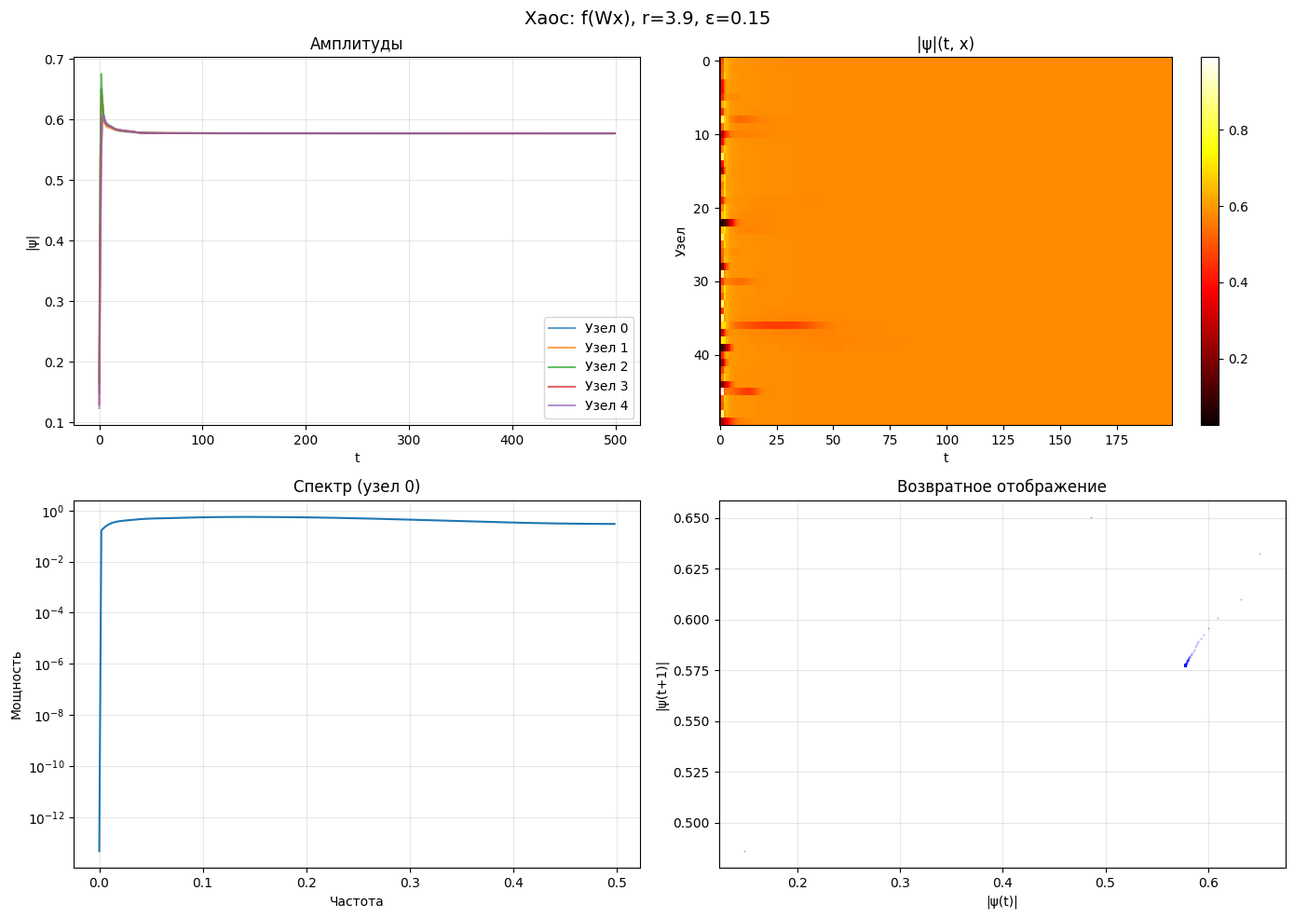
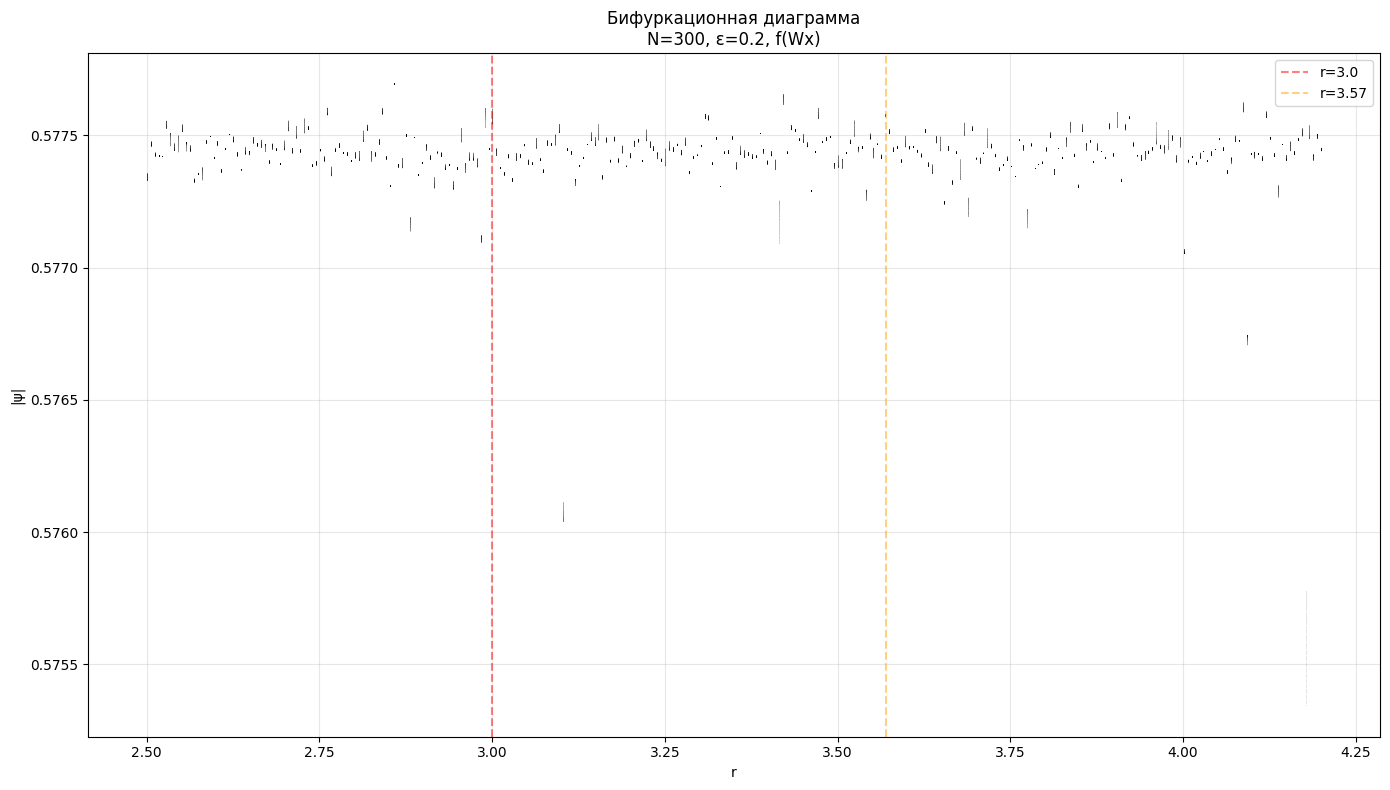
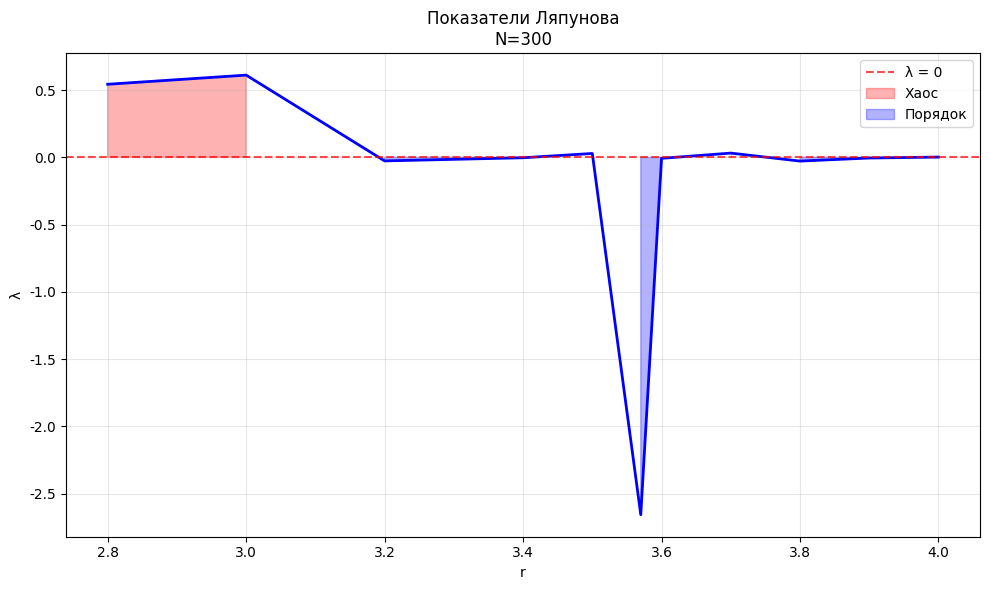
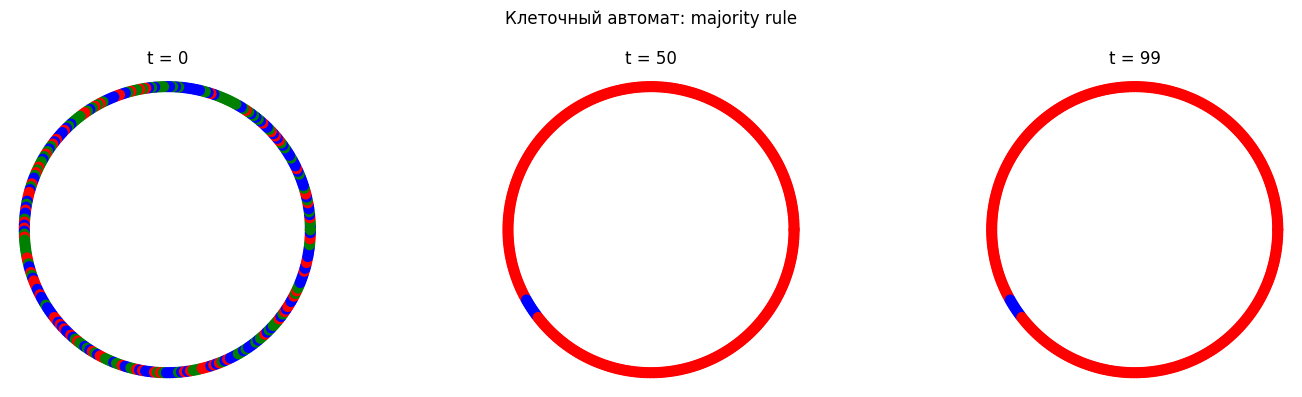

These charts were generated, in order, by the following Python code:
import numpy as np
import networkx as nx
import matplotlib.pyplot as plt
from scipy import sparse
from scipy.sparse import linalg as spla
from scipy.fft import fft, fftfreq
from scipy.stats import kurtosis, skew, entropy
import warnings

warnings.filterwarnings('ignore')

plt.rcParams['font.family'] = 'DejaVu Sans'
plt.rcParams['figure.facecolor'] = 'white'


# ==================== ВСПОМОГАТЕЛЬНЫЕ ФУНКЦИИ ====================

def create_watts_strogatz_graph(N, k, p, seed=42):
    """Создание графа Уоттса-Строгаца"""
    return nx.watts_strogatz_graph(N, k, p, seed=seed)


def calculate_laplacian_spectrum(G, verbose=True):
    """Вычисление спектра нормализованного лапласиана"""
    n = G.number_of_nodes()

    if verbose:
        print(f"  [СПЕКТР] Вычисление для N={n}...")

    if n <= 5000:
        L = nx.normalized_laplacian_matrix(G).toarray()
        eigenvalues = np.linalg.eigvalsh(L)
        if verbose:
            print(f"  [СПЕКТР] Плотный метод, получено {len(eigenvalues)} с.з.")
    else:
        L = nx.normalized_laplacian_matrix(G).astype(np.float64)
        k_small = min(n - 2, n // 3)

        try:
            eig_small = spla.eigsh(L, k=k_small, which='SM', return_eigenvectors=False)
        except:
            eig_small = spla.eigsh(L, k=min(k_small, 500), which='SM', return_eigenvectors=False)

        try:
            eig_large = spla.eigsh(L, k=k_small, which='LM', return_eigenvectors=False)
        except:
            eig_large = spla.eigsh(L, k=min(k_small, 500), which='LM', return_eigenvectors=False)

        eigenvalues = np.sort(np.concatenate([eig_small, eig_large]))
        if verbose:
            print(f"  [СПЕКТР] Разреженный метод, получено {len(eigenvalues)} с.з.")

    return eigenvalues


def calculate_physical_constants(N, K, p, verbose=True):
    """Расчет ВСЕХ эмерджентных физических констант"""
    N = float(N)
    K = float(K)
    p = float(p)

    lnN = np.log(N)
    lnK = np.log(K)
    N13 = N ** (1 / 3)
    Kp = K * p

    constants = {
        'N': N, 'K': K, 'p': p, 'Kp': Kp,
        'c': np.pi * (lnN ** 4) / (K ** 2 * lnK),
        'lP': 4 * lnN ** 2 * lnK / N13,
        'tP': 4 * K ** 2 * lnK ** 2 / (np.pi * N13 * lnN ** 2),
        'EP': (lnN ** 5) * np.pi / (4 * K ** 3 * lnK ** 2),
        'mP': K / (np.pi * 4 * lnN ** 3),
        'TP': 8 * np.pi * N13 / (lnN ** 4),
        'G': 16 * np.pi ** 3 * lnN ** 13 / (K ** 5 * lnK * N13),
        'k_B': Kp * (lnN ** 8) / (8 * np.pi ** 2),
        'alpha': 2 * lnK ** 2 / (np.pi * lnN),
        'h_em': lnN ** 3 / (K * N13)
    }

    constants['hbar'] = constants['h_em'] / (2 * np.pi)
    constants['c_check'] = constants['lP'] / constants['tP']
    constants['EP_check'] = constants['mP'] * constants['c'] ** 2
    constants['hbar_check'] = constants['EP'] * constants['tP']
    constants['c_rel_error'] = abs(constants['c'] - constants['c_check']) / constants['c']
    constants['EP_rel_error'] = abs(constants['EP'] - constants['EP_check']) / constants['EP']

    if verbose:
        print(f"\n  [КОНСТАНТЫ] ln(N)={lnN:.3f}, N^(1/3)={N13:.3e}")
        print(f"  [КОНСТАНТЫ] Проверка c (отн. ошибка): {constants['c_rel_error']:.2e}")
        print(f"  [КОНСТАНТЫ] Проверка EP (отн. ошибка): {constants['EP_rel_error']:.2e}")
        print(f"  [КОНСТАНТЫ] h_em = {constants['h_em']:.6e}, ℏ = {constants['hbar']:.6e}")
        print(f"  [КОНСТАНТЫ] G = {constants['G']:.6e}")
        print(f"  [КОНСТАНТЫ] α = {constants['alpha']:.6e}")

    return constants


def estimate_spectral_dimension(eigenvalues, verbose=True):
    """Оценка спектральной размерности"""
    eigs = eigenvalues[eigenvalues > 1e-12]

    if len(eigs) < 10:
        return np.nan, 0.0

    # Метод 1: через кумулятивную функцию
    threshold = min(np.percentile(eigs, 20), 0.3)
    small_eigs = eigs[eigs <= threshold]

    if len(small_eigs) < 10:
        small_eigs = eigs[:max(10, len(eigs) // 5)]

    n_points = len(small_eigs)
    cumulative = np.arange(1, n_points + 1) / n_points
    valid = (small_eigs > 1e-12) & (cumulative > 1e-12)
    log_lambda = np.log(small_eigs[valid])
    log_cum = np.log(cumulative[valid])

    if len(log_lambda) < 5:
        ds1 = np.nan
        r2_1 = 0.0
    else:
        coeffs = np.polyfit(log_lambda, log_cum, 1)
        ds1 = 2 * coeffs[0]
        predicted = np.polyval(coeffs, log_lambda)
        ss_res = np.sum((log_cum - predicted) ** 2)
        ss_tot = np.sum((log_cum - np.mean(log_cum)) ** 2)
        r2_1 = 1 - ss_res / ss_tot if ss_tot > 0 else 0.0

    # Метод 2: через отношения
    if len(eigenvalues) > 20:
        ratios = eigenvalues[2:21] / eigenvalues[1]
        expected = np.arange(2, 21)
        valid_ratios = ratios > 0
        if np.sum(valid_ratios) > 5:
            ds2 = 2 * np.mean(np.log(ratios[valid_ratios]) / np.log(expected[valid_ratios]))
        else:
            ds2 = np.nan
    else:
        ds2 = np.nan

    if verbose:
        print(f"  [РАЗМЕРНОСТЬ] ds (кумулянта) = {ds1:.3f} (R²={r2_1:.3f})")
        print(f"  [РАЗМЕРНОСТЬ] ds (отношения) = {ds2:.3f}")
        print(f"  [РАЗМЕРНОСТЬ] Ожидаемая ds = 2.0")

    return ds1, r2_1


def analyze_spectrum_details(eigenvalues, constants, verbose=True):
    """Детальный анализ спектра"""
    lambda_1 = eigenvalues[1]
    lambda_max = eigenvalues[-1]
    lambda_med = np.median(eigenvalues)

    spacing = np.diff(eigenvalues[eigenvalues > 1e-10])
    mean_spacing = np.mean(spacing) if len(spacing) > 0 else 0
    std_spacing = np.std(spacing) if len(spacing) > 0 else 0

    if len(spacing) > 5:
        spacing_ratio = spacing[1:] / spacing[:-1]
        mean_spacing_ratio = np.mean(spacing_ratio)
    else:
        mean_spacing_ratio = 0

    hbar = constants['hbar']
    c = constants['c']

    omega_1 = lambda_1 / hbar
    E_1 = hbar * omega_1
    tau_relax = 1.0 / lambda_1 if lambda_1 > 0 else np.inf

    if verbose:
        print(f"\n  [ДЕТАЛИ СПЕКТРА]")
        print(f"  λ₁ = {lambda_1:.6e}")
        print(f"  λ_max = {lambda_max:.6e}")
        print(f"  λ_max/λ₁ = {lambda_max / lambda_1:.2e}")
        print(f"  Средний спейсинг = {mean_spacing:.6e}")
        print(f"  ω₁ = {omega_1:.6e}")
        print(f"  τ_relax = {tau_relax:.6e}")
        print(f"  Скос спектра = {skew(eigenvalues[eigenvalues > 0]):.3f}")
        print(f"  Эксцесс спектра = {kurtosis(eigenvalues[eigenvalues > 0]):.3f}")

    return {
        'lambda_1': lambda_1,
        'lambda_max': lambda_max,
        'omega_1': omega_1,
        'tau_relax': tau_relax,
        'mean_spacing': mean_spacing,
        'spacing_ratio': mean_spacing_ratio
    }


# ==================== КЛАСС КВАНТОВОЙ ДИНАМИКИ ====================

class QuantumGraphDynamics:
    """
    ПОЛНАЯ КВАНТОВАЯ ДИНАМИКА НА ГРАФЕ
    Включает: линейную, нелинейную, хаотическую, автоматную
    """

    def __init__(self, G, use_complex_edges=False, magnetic_flux=0.0, verbose=True):
        self.G = G
        self.N = G.number_of_nodes()
        self.verbose = verbose

        if verbose:
            print(f"\n[КВАНТ] Инициализация: N={self.N}")

        if use_complex_edges:
            self.L = self._build_complex_laplacian(magnetic_flux)
            if verbose:
                print(f"  Комплексный лапласиан, поток={magnetic_flux}")
        else:
            self.L = nx.laplacian_matrix(G).astype(np.complex128).toarray()

        deg = np.array([G.degree(i) for i in range(self.N)])
        D_inv_sqrt = np.diag(1.0 / np.sqrt(np.maximum(deg, 1)))
        self.L_norm = D_inv_sqrt @ self.L @ D_inv_sqrt

        self.A = nx.to_numpy_array(G).astype(np.complex128)
        if use_complex_edges:
            phases = magnetic_flux * (np.random.randn(self.N, self.N) - 0.5) * 2 * np.pi
            phases = (phases - phases.T) / 2
            self.A = self.A * np.exp(1j * phases)

        row_sums = np.abs(self.A).sum(axis=1)
        D_inv = np.diag(1.0 / np.maximum(row_sums, 1))
        self.W = D_inv @ self.A

        if not use_complex_edges:
            self.eigenvalues = np.linalg.eigvalsh(self.L_norm.real)
            if verbose:
                print(f"  Спектральная щель: {self.eigenvalues[1]:.6e}")

    def _build_complex_laplacian(self, flux):
        L = np.zeros((self.N, self.N), dtype=np.complex128)
        for i, j in self.G.edges():
            phase = flux * (np.random.random() - 0.5) * 2 * np.pi
            L[i, j] = -np.exp(1j * phase)
            L[j, i] = -np.exp(-1j * phase)
            L[i, i] += 1
            L[j, j] += 1
        return L

    # ===== Нелинейные функции =====

    @staticmethod
    def f_logistic(z, r):
        mag = np.abs(z)
        phase = np.angle(z)
        new_mag = r * mag * (1 - mag ** 2)
        return np.nan_to_num(new_mag, 0) * np.exp(1j * phase)

    @staticmethod
    def f_quadratic(z, c=0.3 + 0.5j):
        return z * z + c

    @staticmethod
    def f_exponential(z, r=1.5):
        mag = np.abs(z)
        phase = np.angle(z)
        new_mag = np.exp(r * (mag - 1))
        new_mag = np.clip(new_mag, 0, 100)
        return new_mag * np.exp(1j * phase)

    @staticmethod
    def f_cubic(z, r=3.0):
        mag = np.abs(z)
        phase = np.angle(z)
        new_mag = r * mag * (1 - mag)
        return np.nan_to_num(new_mag, 0) * np.exp(1j * phase)

    # ===== ДИНАМИКИ =====

    def linear_schrodinger(self, psi0=None, dt=0.01, T=1000, verbose=True):
        """Линейное уравнение Шрёдингера: i dψ/dt = Lψ"""
        if verbose:
            print(f"\n[ЛИН. ШРЁДИНГЕР] dt={dt}, T={T}")

        if psi0 is None:
            psi = np.random.randn(self.N) + 1j * np.random.randn(self.N)
            psi /= np.linalg.norm(psi)
        else:
            psi = psi0.copy()

        history = np.zeros((T, self.N), dtype=np.complex128)
        norms = []
        energies = []

        for t in range(T):
            psi = psi - 1j * dt * (self.L @ psi)

            norm = np.linalg.norm(psi)
            norms.append(norm)
            psi /= norm

            E = np.real(np.conj(psi) @ (self.L @ psi))
            energies.append(E)

            history[t] = psi.copy()

            if verbose and t % (T // 4) == 0:
                print(f"  t={t}: норма={norm:.6e}, E={E:.6e}")

        if verbose:
            print(f"  Средняя энергия: {np.mean(energies[-T // 2:]):.6e}")
            print(f"  STD энергии: {np.std(energies[-T // 2:]):.6e}")

        return history, {'norms': norms, 'energies': energies}

    def nonlinear_schrodinger(self, g=1.0, psi0=None, dt=0.01, T=1000, verbose=True):
        """Нелинейное уравнение Шрёдингера (DNLS): i dψ/dt = Lψ + g|ψ|²ψ"""
        if verbose:
            print(f"\n[DNLS] g={g}, dt={dt}, T={T}")

        if psi0 is None:
            psi = np.random.randn(self.N) + 1j * np.random.randn(self.N)
            psi /= np.linalg.norm(psi)
        else:
            psi = psi0.copy()

        history = np.zeros((T, self.N), dtype=np.complex128)
        norms = []
        energies = []
        participations = []

        for t in range(T):
            nonlinear = g * np.abs(psi) ** 2 * psi
            psi = psi - 1j * dt * (self.L @ psi + nonlinear)

            norm = np.linalg.norm(psi)
            norms.append(norm)
            psi /= norm

            E_lin = np.real(np.conj(psi) @ (self.L @ psi))
            E_nl = g * np.sum(np.abs(psi) ** 4) / 2
            energies.append(E_lin + E_nl)

            pr = 1.0 / np.sum(np.abs(psi) ** 4)
            participations.append(pr)

            history[t] = psi.copy()

            if verbose and t % (T // 4) == 0:
                print(f"  t={t}: PR={pr:.2f}, E={energies[-1]:.6e}")

        if verbose:
            print(f"  PR начальный: {participations[0]:.2f}")
            print(f"  PR конечный: {participations[-1]:.2f}")
            print(f"  Локализация: {'ДА' if participations[-1] < self.N / 2 else 'НЕТ'}")

        return history, {
            'norms': norms,
            'energies': energies,
            'participations': participations
        }

    def complex_logistic_strong(self, r=3.8, epsilon=0.2, nonlinear='logistic',
                                psi0=None, T=500, normalize=True, norm_max=10.0,
                                verbose=True):
        """
        ХАОТИЧЕСКАЯ ДИНАМИКА
        Ключевое: f(W @ psi) вместо W @ f(psi)
        """
        if verbose:
            print(f"\n[ХАОС] r={r}, ε={epsilon}, тип={nonlinear}")

        if nonlinear == 'logistic':
            def f(z):
                return self.f_logistic(z, r)
        elif nonlinear == 'quadratic':
            def f(z):
                return self.f_quadratic(z, 0.3 + 0.5j * r / 4)
        elif nonlinear == 'exponential':
            def f(z):
                return self.f_exponential(z, r / 2)
        elif nonlinear == 'cubic':
            def f(z):
                return self.f_cubic(z, r)
        else:
            raise ValueError(f"Неизвестная нелинейность: {nonlinear}")

        if psi0 is None:
            psi = np.random.randn(self.N) + 1j * np.random.randn(self.N)
            psi /= np.linalg.norm(psi)
        else:
            psi = psi0.copy()

        history = np.zeros((T, self.N), dtype=np.complex128)
        norms = []
        max_mags = []

        for t in range(T):
            # f(W @ psi) - нелинейность ПОСЛЕ смешивания
            mixed = (1 - epsilon) * psi + epsilon * (self.W @ psi)
            psi = f(mixed)

            current_norm = np.linalg.norm(psi)
            norms.append(current_norm)

            if normalize and current_norm > norm_max:
                psi = psi * (norm_max / current_norm)
            elif normalize and current_norm < 1e-15:
                psi = np.random.randn(self.N) + 1j * np.random.randn(self.N)
                psi /= np.linalg.norm(psi)

            max_mags.append(np.max(np.abs(psi)))
            history[t] = psi.copy()

            if verbose and t % (T // 4) == 0:
                print(f"  t={t}: норма={current_norm:.2e}, макс|ψ|={max_mags[-1]:.4f}")

        if verbose:
            print(f"  Средняя норма: {np.mean(norms):.2e}")
            print(f"  Максимальная |ψ|: {np.max(max_mags):.4f}")

        return history, {'norms': norms, 'max_mags': max_mags}

    def complex_logistic_original(self, r=3.7, epsilon=0.2, psi0=None, T=500, verbose=True):
        """
        ОРИГИНАЛЬНАЯ версия (W @ f(psi)) для сравнения
        """
        if verbose:
            print(f"\n[ОРИГИНАЛ] r={r}, ε={epsilon}")

        def f_complex(psi):
            mag = np.abs(psi)
            phase = np.angle(psi)
            new_mag = r * mag * (1 - mag ** 2)
            return np.nan_to_num(new_mag, 0) * np.exp(1j * phase)

        if psi0 is None:
            psi = np.random.randn(self.N) + 1j * np.random.randn(self.N)
            psi /= np.linalg.norm(psi)
        else:
            psi = psi0.copy()

        history = np.zeros((T, self.N), dtype=np.complex128)
        amps = []
        correlations = []

        for t in range(T):
            f_psi = f_complex(psi)
            psi_new = (1 - epsilon) * f_psi + epsilon * (self.W @ f_psi)
            psi = psi_new / np.linalg.norm(psi_new)

            amp = np.abs(psi)
            amps.append(np.mean(amp))

            if t > 0:
                corr = np.corrcoef(np.abs(history[t - 1]), amp)[0, 1]
                correlations.append(corr)

            history[t] = psi.copy()

            if verbose and t % (T // 4) == 0:
                print(f"  t={t}: <|ψ|>={amps[-1]:.4f}")

        return history, {'amps': amps, 'correlations': correlations}

    def hybrid_schrodinger_logistic(self, r=3.0, epsilon=0.2, dt=0.01,
                                    psi0=None, T=1000, verbose=True):
        """
        ГИБРИД: квантовая эволюция + нелинейность + связь
        """
        if verbose:
            print(f"\n[ГИБРИД] r={r}, ε={epsilon}, dt={dt}")

        if psi0 is None:
            psi = np.random.randn(self.N) + 1j * np.random.randn(self.N)
            psi /= np.linalg.norm(psi)
        else:
            psi = psi0.copy()

        history = np.zeros((T, self.N), dtype=np.complex128)

        for t in range(T):
            quantum = -1j * (self.L @ psi)
            nonlinear = r * psi * (1 - np.abs(psi))
            coupling = epsilon * (self.W @ psi)

            psi = psi + dt * (quantum + nonlinear + coupling)

            psi_norm = np.linalg.norm(psi)
            if psi_norm > 10:
                psi *= 10 / psi_norm

            history[t] = psi.copy()

        return history, {}

    def simulate_quantum_dynamics(self, dt=0.01, T=1000):
        """Алиас для linear_schrodinger (совместимость)"""
        return self.linear_schrodinger(dt=dt, T=T)

    def simulate_nonlinear_quantum(self, g=1.0, dt=0.01, T=1000):
        """Алиас для nonlinear_schrodinger (совместимость)"""
        return self.nonlinear_schrodinger(g=g, dt=dt, T=T)

    # ===== БИФУРКАЦИИ =====

    def bifurcation_diagram(self, node_idx=0, nonlinear='logistic',
                            epsilon=0.2, rs=None, T_transient=500, T_sample=200):
        """Бифуркационная диаграмма"""
        if rs is None:
            rs = np.linspace(2.5, 4.5, 400)

        print(f"\n[БИФУРКАЦИЯ] {len(rs)} значений r, узел {node_idx}")

        bifurcation_data = []

        for i, r in enumerate(rs):
            if i % 100 == 0:
                print(f"  r = {r:.3f} ({i}/{len(rs)})")

            psi = np.random.randn(self.N) + 1j * np.random.randn(self.N)
            psi /= np.linalg.norm(psi)

            for t in range(T_transient):
                mixed = (1 - epsilon) * psi + epsilon * (self.W @ psi)
                if nonlinear == 'logistic':
                    psi = self.f_logistic(mixed, r)
                elif nonlinear == 'quadratic':
                    psi = self.f_quadratic(mixed, 0.3 + 0.5j * r / 4)
                elif nonlinear == 'cubic':
                    psi = self.f_cubic(mixed, r)

                norm = np.linalg.norm(psi)
                if norm > 10:
                    psi *= 10 / norm

            for t in range(T_sample):
                mixed = (1 - epsilon) * psi + epsilon * (self.W @ psi)
                if nonlinear == 'logistic':
                    psi = self.f_logistic(mixed, r)
                elif nonlinear == 'quadratic':
                    psi = self.f_quadratic(mixed, 0.3 + 0.5j * r / 4)
                elif nonlinear == 'cubic':
                    psi = self.f_cubic(mixed, r)

                norm = np.linalg.norm(psi)
                if norm > 10:
                    psi *= 10 / norm

                bifurcation_data.append((r, np.abs(psi[node_idx])))

        return np.array(bifurcation_data)

    # ===== ПОКАЗАТЕЛЬ ЛЯПУНОВА =====

    def compute_lyapunov_correct(self, nonlinear='logistic', r=3.8, epsilon=0.2,
                                 T_transient=300, T_lyap=300, delta=1e-8, verbose=True):
        """Корректный показатель Ляпунова (без строгой нормировки)"""
        if verbose:
            print(f"\n[ЛЯПУНОВ] {nonlinear}, r={r}, ε={epsilon}")

        psi1 = np.random.randn(self.N) + 1j * np.random.randn(self.N)
        psi1 /= np.linalg.norm(psi1)
        psi2 = psi1 + delta * (np.random.randn(self.N) + 1j * np.random.randn(self.N))
        psi2 /= np.linalg.norm(psi2)

        if nonlinear == 'logistic':
            def f(z):
                return self.f_logistic(z, r)
        elif nonlinear == 'quadratic':
            def f(z):
                return self.f_quadratic(z, 0.3 + 0.5j * r / 4)
        elif nonlinear == 'cubic':
            def f(z):
                return self.f_cubic(z, r)

        for t in range(T_transient):
            mixed1 = (1 - epsilon) * psi1 + epsilon * (self.W @ psi1)
            mixed2 = (1 - epsilon) * psi2 + epsilon * (self.W @ psi2)
            psi1 = f(mixed1)
            psi2 = f(mixed2)

            for psi in [psi1, psi2]:
                norm = np.linalg.norm(psi)
                if norm > 10:
                    psi *= 10 / norm

        lyap_vals = []

        for t in range(T_lyap):
            mixed1 = (1 - epsilon) * psi1 + epsilon * (self.W @ psi1)
            mixed2 = (1 - epsilon) * psi2 + epsilon * (self.W @ psi2)
            psi1_new = f(mixed1)
            psi2_new = f(mixed2)

            d1 = np.linalg.norm(psi1_new - psi2_new)

            if d1 > 1e-15:
                lyap_local = np.log(d1 / delta)
                lyap_vals.append(lyap_local)

                norm1 = np.linalg.norm(psi1_new)
                norm2 = np.linalg.norm(psi2_new)

                if norm1 > 100:
                    psi1_new *= 100 / norm1
                if norm2 > 100:
                    psi2_new *= 100 / norm2

                if d1 > 1e-10:
                    psi2_new = psi1_new + (delta / d1) * (psi2_new - psi1_new)

            psi1 = psi1_new
            psi2 = psi2_new

        lyap = np.mean(lyap_vals[len(lyap_vals) // 2:]) if lyap_vals else 0

        if verbose:
            print(f"  λ = {lyap:.6f} → {'ХАОС' if lyap > 0.01 else 'ПОРЯДОК'}")

        return lyap, lyap_vals

    def lyapunov_analysis(self, r=3.7, epsilon=0.2, T_transient=500, T_lyap=200):
        """Алиас для совместимости"""
        return self.compute_lyapunov_correct(r=r, epsilon=epsilon,
                                             T_transient=T_transient, T_lyap=T_lyap)

    # ===== КЛЕТОЧНЫЙ АВТОМАТ =====

    def discretize_states(self, psi, n_states=3):
        """Дискретизация состояний для конечного автомата"""
        mag = np.abs(psi)
        thresholds = np.linspace(0, 1, n_states)[1:]
        return np.digitize(mag, thresholds)

    def cellular_automaton_step(self, states, rule='majority'):
        """Один шаг клеточного автомата"""
        new_states = np.zeros(self.N, dtype=int)

        for i in range(self.N):
            neighbors = list(self.G.neighbors(i))
            if len(neighbors) == 0:
                new_states[i] = states[i]
                continue

            neighbor_states = [states[j] for j in neighbors]

            if rule == 'majority':
                counts = np.bincount(neighbor_states, minlength=3)
                new_states[i] = np.argmax(counts)
            elif rule == 'xor':
                new_states[i] = np.sum(neighbor_states) % 3
            elif rule == 'average':
                avg = np.mean(neighbor_states)
                new_states[i] = int(np.clip(round(avg), 0, 2))
            elif rule == 'game_of_life':
                alive = np.sum(np.array(neighbor_states) > 0)
                if states[i] > 0:
                    new_states[i] = 1 if 2 <= alive <= 3 else 0
                else:
                    new_states[i] = 1 if alive == 3 else 0

        return new_states

    def run_cellular_automaton(self, n_states=3, rule='majority', T=100,
                               initial_states=None, verbose=True):
        """Запуск клеточного автомата на графе"""
        if verbose:
            print(f"\n[АВТОМАТ] Правило: {rule}, T={T}")

        if initial_states is None:
            states = np.random.randint(0, n_states, self.N)
        else:
            states = initial_states.copy()

        history = np.zeros((T, self.N), dtype=int)
        state_counts = []

        for t in range(T):
            history[t] = states.copy()
            counts = np.bincount(states, minlength=n_states)
            state_counts.append(counts)
            states = self.cellular_automaton_step(states, rule)

            if verbose and t % (T // 4) == 0:
                print(f"  t={t}: распределение {counts}")

        if verbose:
            final_counts = np.bincount(history[-1], minlength=n_states)
            print(f"  Финальное распределение: {final_counts}")

        return history, np.array(state_counts)

    # ===== АНАЛИЗ =====

    def analyze_dynamics(self, history, dynamics_type='', verbose=True):
        """Расширенный анализ динамики"""
        T, N = history.shape

        amps = np.abs(history)
        mean_amp = np.mean(amps, axis=1)
        phases = np.angle(history)

        fft_amp = fft(mean_amp - np.mean(mean_amp))
        freq_amp = fftfreq(T)
        dominant_freq = freq_amp[1:T // 2][np.argmax(np.abs(fft_amp[1:T // 2]))]

        if T > 2:
            autocorr = np.correlate(mean_amp - np.mean(mean_amp),
                                    mean_amp - np.mean(mean_amp), mode='full')
            autocorr = autocorr[T - 1:] / autocorr[T - 1]
            decorr_time = np.argmax(autocorr < 0.5) if np.any(autocorr < 0.5) else T
        else:
            decorr_time = T

        amp_hist, _ = np.histogram(amps[-1], bins=20, density=True)
        amp_entropy = entropy(amp_hist + 1e-15)

        final_amps = amps[-1]
        max_idx = np.argmax(final_amps)
        min_idx = np.argmin(final_amps)

        if verbose:
            print(f"\n  [АНАЛИЗ] {dynamics_type}")
            print(f"    Доминантная частота: {dominant_freq:.6f}")
            print(f"    Время декорреляции: {decorr_time}")
            print(f"    Энтропия амплитуд: {amp_entropy:.4f}")
            print(f"    Макс. амплитуда: {final_amps[max_idx]:.4f} (узел {max_idx})")
            print(f"    Экстремальность: {np.max(final_amps) / np.mean(final_amps):.2f}")

        return {
            'dominant_freq': dominant_freq,
            'decorr_time': decorr_time,
            'amp_entropy': amp_entropy,
            'max_amp': final_amps[max_idx],
            'min_amp': final_amps[min_idx]
        }

    def cluster_analysis(self, x, threshold=0.1):
        """Анализ кластеризации состояний"""
        states = np.zeros(self.N, dtype=int)
        states[x < 0.33] = 0
        states[(x >= 0.33) & (x < 0.66)] = 1
        states[x >= 0.66] = 2

        unique, counts = np.unique(states, return_counts=True)

        cluster_sizes = []
        visited = np.zeros(self.N, dtype=bool)

        for i in range(self.N):
            if not visited[i]:
                cluster = []
                queue = [i]
                visited[i] = True
                state_val = states[i]

                while queue:
                    node = queue.pop(0)
                    cluster.append(node)

                    for neighbor in self.G.neighbors(node):
                        if not visited[neighbor] and states[neighbor] == state_val:
                            visited[neighbor] = True
                            queue.append(neighbor)

                if len(cluster) > 1:
                    cluster_sizes.append(len(cluster))

        return {
            'states_distribution': dict(zip(unique, counts)),
            'n_clusters': len(cluster_sizes),
            'max_cluster_size': max(cluster_sizes) if cluster_sizes else 0
        }

    def analyze_quantum_correlations(self, history, verbose=True):
        """Анализ квантовых корреляций"""
        psi = history[-1]
        rho_i = np.abs(psi) ** 2
        correlations = np.abs(np.outer(psi, np.conj(psi)))

        mi_values = []
        for i, j in list(self.G.edges())[:50]:
            p_i = rho_i[i]
            p_j = rho_i[j]
            p_ij = correlations[i, j]
            if p_i > 0 and p_j > 0 and p_ij > 0:
                mi = p_ij * np.log(p_ij / (p_i * p_j))
                mi_values.append(mi)

        if verbose and mi_values:
            print(f"\n  [КОРРЕЛЯЦИИ]")
            print(f"    Средняя взаимная информация: {np.mean(mi_values):.6f}")
            print(f"    Макс. взаимная информация: {np.max(mi_values):.6f}")

        return {'mutual_info': mi_values, 'density': rho_i}


# ==================== ВИЗУАЛИЗАЦИЯ ====================

def plot_spectral_analysis(all_results):
    """Графики спектрального анализа"""
    fig, axes = plt.subplots(2, 3, figsize=(16, 10))
    axes = axes.flatten()

    for i, (N, eigenvalues) in enumerate(all_results):
        if i >= len(axes):
            break

        ax = axes[i]
        eigs = eigenvalues[eigenvalues > 1e-10]

        if len(eigs) > 20:
            n_bins = min(100, len(eigs) // 5)
            bins = np.logspace(np.log10(eigs[1]), np.log10(eigs[-1]), n_bins)
            hist, _ = np.histogram(eigs, bins=bins, density=True)
            bin_centers = (bins[:-1] + bins[1:]) / 2
            bin_widths = bins[1:] - bins[:-1]
            density = hist / bin_widths

            ax.loglog(bin_centers, density, 'b-', linewidth=1.5)
            ax.axhline(y=np.mean(density[:5]), color='r', linestyle='--', alpha=0.5)

        ax.set_xlabel('λ')
        ax.set_ylabel('ρ(λ)')
        ax.set_title(f'N={N}')
        ax.grid(True, alpha=0.3)

    plt.suptitle('Спектральная плотность графов\nK=6, Kp=N^(-1/3)', fontsize=14)
    plt.tight_layout()
    plt.savefig('spectral_density.png', dpi=150)
    plt.show()


def plot_bifurcation(bif_data, title=''):
    """Бифуркационная диаграмма"""
    fig, ax = plt.subplots(figsize=(14, 8))
    ax.plot(bif_data[:, 0], bif_data[:, 1], 'k,', alpha=0.1, markersize=0.1)
    ax.set_xlabel('r')
    ax.set_ylabel('|ψ|')
    ax.set_title(f'Бифуркационная диаграмма\n{title}')
    ax.axvline(x=3.0, color='r', linestyle='--', alpha=0.5, label='r=3.0')
    ax.axvline(x=3.57, color='orange', linestyle='--', alpha=0.5, label='r=3.57')
    ax.legend()
    ax.grid(True, alpha=0.3)
    plt.tight_layout()
    plt.savefig('bifurcation.png', dpi=150)
    plt.show()


def plot_dynamics(history, title=''):
    """Визуализация динамики"""
    fig, axes = plt.subplots(2, 2, figsize=(14, 10))

    ax = axes[0, 0]
    for i in range(min(5, history.shape[1])):
        ax.plot(np.abs(history[:, i]), alpha=0.7, label=f'Узел {i}')
    ax.set_xlabel('t')
    ax.set_ylabel('|ψ|')
    ax.set_title('Амплитуды')
    ax.legend()
    ax.grid(True, alpha=0.3)

    ax = axes[0, 1]
    im = ax.imshow(np.abs(history[:min(200, len(history)), :50].T),
                   aspect='auto', cmap='hot', interpolation='nearest')
    ax.set_xlabel('t')
    ax.set_ylabel('Узел')
    ax.set_title('|ψ|(t, x)')
    plt.colorbar(im, ax=ax)

    ax = axes[1, 0]
    signal = np.abs(history[:, 0])
    spectrum = np.abs(fft(signal - np.mean(signal)))
    freqs = fftfreq(len(signal))
    ax.semilogy(freqs[:len(freqs) // 2], spectrum[:len(freqs) // 2])
    ax.set_xlabel('Частота')
    ax.set_ylabel('Мощность')
    ax.set_title('Спектр (узел 0)')
    ax.grid(True, alpha=0.3)

    ax = axes[1, 1]
    amp = np.abs(history[:, 0])
    ax.plot(amp[:-1], amp[1:], 'b.', alpha=0.3, markersize=1)
    ax.set_xlabel('|ψ(t)|')
    ax.set_ylabel('|ψ(t+1)|')
    ax.set_title('Возвратное отображение')
    ax.grid(True, alpha=0.3)

    plt.suptitle(title, fontsize=14)
    plt.tight_layout()
    plt.savefig('dynamics.png', dpi=150)
    plt.show()


def plot_automaton(history, title=''):
    """Визуализация клеточного автомата"""
    fig, axes = plt.subplots(1, 3, figsize=(15, 4))

    for i, t in enumerate([0, len(history) // 2, -1]):
        ax = axes[i]
        theta = np.linspace(0, 2 * np.pi, history.shape[1])
        colors = ['red', 'green', 'blue']
        state_colors = [colors[s] for s in history[t]]
        ax.scatter(np.cos(theta), np.sin(theta), c=state_colors, s=50)
        ax.set_title(f't = {t if t >= 0 else len(history) - 1}')
        ax.set_aspect('equal')
        ax.axis('off')

    plt.suptitle(title)
    plt.tight_layout()
    plt.savefig('automaton.png', dpi=150)
    plt.show()


def plot_lyapunov_analysis(rs, lyap_values, title=''):
    """График показателей Ляпунова"""
    fig, ax = plt.subplots(figsize=(10, 6))

    ax.plot(rs, lyap_values, 'b-', linewidth=2)
    ax.axhline(y=0, color='r', linestyle='--', alpha=0.7, label='λ = 0')
    ax.fill_between(rs, 0, lyap_values, where=(np.array(lyap_values) > 0),
                    color='red', alpha=0.3, label='Хаос')
    ax.fill_between(rs, lyap_values, 0, where=(np.array(lyap_values) < 0),
                    color='blue', alpha=0.3, label='Порядок')

    ax.set_xlabel('r')
    ax.set_ylabel('λ')
    ax.set_title(f'Показатели Ляпунова\n{title}')
    ax.legend()
    ax.grid(True, alpha=0.3)
    plt.tight_layout()
    plt.savefig('lyapunov.png', dpi=150)
    plt.show()


# ==================== ГЛАВНАЯ ПРОГРАММА ====================

if __name__ == "__main__":
    print("ПОЛНЫЙ АНАЛИЗ: ГРАФ + КВАНТОВАЯ ДИНАМИКА + ХАОС + АВТОМАТ")

    # Параметры
    N = 300
    K = 6
    p = 1 / (K * N ** (1 / 3))

    print(f"ПАРАМЕТРЫ СИСТЕМЫ")
    print(f"N = {N}")
    print(f"K = {K}")
    print(f"p = {p:.6e}")
    print(f"Kp = N^(-1/3) = {K * p:.6e}")
    print(f"Число shortcut'ов ≈ {int(p * K * N / 2)}")

    # Создание графа
    print(f"СОЗДАНИЕ ГРАФА")

    G = create_watts_strogatz_graph(N, K, p)
    n_edges = G.number_of_edges()
    degrees = [d for _, d in G.degree()]

    print(f"Вершин: {G.number_of_nodes()}")
    print(f"Рёбер: {n_edges}")
    print(f"Средняя степень: {np.mean(degrees):.2f}")
    print(f"Мин/макс степень: {np.min(degrees)}/{np.max(degrees)}")
    print(f"Кластерный коэффициент: {nx.average_clustering(G):.4f}")

    # Спектральный анализ
    print(f"СПЕКТРАЛЬНЫЙ АНАЛИЗ")

    eigenvalues = calculate_laplacian_spectrum(G, verbose=True)
    constants = calculate_physical_constants(N, K, p, verbose=True)
    ds, r2 = estimate_spectral_dimension(eigenvalues, verbose=True)
    spectrum_info = analyze_spectrum_details(eigenvalues, constants, verbose=True)

    # Инициализация квантовой динамики
    print(f"КВАНТОВАЯ ДИНАМИКА")

    qd = QuantumGraphDynamics(G, verbose=True)

    # 1. Линейная динамика
    print(f"1. ЛИНЕЙНОЕ УРАВНЕНИЕ ШРЁДИНГЕРА")

    history_lin, diag_lin = qd.linear_schrodinger(dt=0.05, T=300, verbose=True)
    dyn_info_lin = qd.analyze_dynamics(history_lin, 'Линейная', verbose=True)
    corr_info = qd.analyze_quantum_correlations(history_lin, verbose=True)

    print(f"\n  [ПРОВЕРКА] Теоретическая частота из спектра:")
    print(f"    λ₁ = {eigenvalues[1]:.6f} → ω₁ = {eigenvalues[1] / constants['hbar']:.6f}")
    print(f"    Доминантная частота в динамике: {dyn_info_lin['dominant_freq']:.6f}")

    # 2. Нелинейная динамика
    print(f"2. НЕЛИНЕЙНОЕ УРАВНЕНИЕ ШРЁДИНГЕРА (DNLS)")

    for g in [0.1, 1.0, 5.0]:
        history_nl, diag_nl = qd.nonlinear_schrodinger(g=g, dt=0.05, T=300, verbose=False)
        final_pr = diag_nl['participations'][-1]
        print(f"  g={g}: финальный PR={final_pr:.2f} → {'ЛОКАЛИЗАЦИЯ' if final_pr < N / 2 else 'ДЕЛОКАЛИЗАЦИЯ'}")

    # 3. Хаотическая динамика
    print(f"3. ХАОТИЧЕСКАЯ ДИНАМИКА f(Wx)")

    regimes = [
        ('Порядок', 2.8, 0.2),
        ('Период-2', 3.2, 0.2),
        ('Слабый хаос', 3.5, 0.2),
        ('Развитой хаос', 3.8, 0.15),
        ('Сильный хаос', 4.0, 0.15)
    ]

    for name, r, eps in regimes:
        history_ch, diag_ch = qd.complex_logistic_strong(
            r=r, epsilon=eps, nonlinear='logistic', T=300, verbose=False
        )
        final_amps = np.abs(history_ch[-1])
        max_ratio = np.max(final_amps) / (np.mean(final_amps) + 1e-15)
        print(f"  {name}: r={r}, ε={eps}")
        print(f"    <|ψ|>={np.mean(final_amps):.4f}, max/mean={max_ratio:.2f}")

    # Детальная визуализация хаоса
    history_ch, diag_ch = qd.complex_logistic_strong(
        r=3.9, epsilon=0.15, nonlinear='logistic', T=500, verbose=True
    )
    plot_dynamics(history_ch, 'Хаос: f(Wx), r=3.9, ε=0.15')

    # Сравнение с оригиналом
    print(f"\n  [СРАВНЕНИЕ] Оригинальная динамика Wf(x):")
    history_orig, _ = qd.complex_logistic_original(r=3.9, epsilon=0.15, T=300, verbose=False)
    amps_orig = np.abs(history_orig[-1])
    print(f"    <|ψ|>={np.mean(amps_orig):.4f}, max/mean={np.max(amps_orig) / np.mean(amps_orig):.2f}")

    # 4. Бифуркационная диаграмма
    print(f"4. БИФУРКАЦИОННАЯ ДИАГРАММА")

    bif_data = qd.bifurcation_diagram(
        node_idx=0, nonlinear='logistic', epsilon=0.2,
        rs=np.linspace(2.5, 4.2, 300),
        T_transient=300, T_sample=100
    )
    plot_bifurcation(bif_data, f'N={N}, ε=0.2, f(Wx)')

    # 5. Показатели Ляпунова
    print(f"5. СПЕКТР ПОКАЗАТЕЛЕЙ ЛЯПУНОВА")

    rs = [2.8, 3.0, 3.2, 3.4, 3.5, 3.57, 3.6, 3.7, 3.8, 3.9, 4.0]
    lyap_results = []

    for r in rs:
        lyap, _ = qd.compute_lyapunov_correct(
            nonlinear='logistic', r=r, epsilon=0.2,
            T_transient=200, T_lyap=200, verbose=False
        )
        lyap_results.append(lyap)
        print(f"  r={r:.2f}: λ={lyap:.6f} → {'ХАОС ⚡' if lyap > 0.01 else 'порядок'}")

    # Находим критическое r
    for i in range(len(rs) - 1):
        if lyap_results[i] <= 0 and lyap_results[i + 1] > 0:
            r_crit = (rs[i] + rs[i + 1]) / 2
            print(f"\n  [ФЕЙГЕНБАУМ] Критическое r ≈ {r_crit:.3f}")
            break

    plot_lyapunov_analysis(rs, lyap_results, f'N={N}')

    # 6. Клеточный автомат
    print(f"6. КЛЕТОЧНЫЙ АВТОМАТ")

    for rule in ['majority', 'xor', 'average']:
        ca_history, counts = qd.run_cellular_automaton(
            rule=rule, T=50, verbose=False
        )
        final_counts = np.bincount(ca_history[-1], minlength=3)
        print(f"  Правило '{rule}': финал {final_counts}")

    ca_history, _ = qd.run_cellular_automaton(rule='majority', T=100, verbose=True)
    plot_automaton(ca_history, "Клеточный автомат: majority rule")

    # 7. Гибридная динамика
    print(f"7. ГИБРИДНАЯ ДИНАМИКА (Шрёдингер + нелинейность + связь)")

    history_hybrid, _ = qd.hybrid_schrodinger_logistic(
        r=3.5, epsilon=0.2, dt=0.01, T=500, verbose=True
    )
    qd.analyze_dynamics(history_hybrid, 'Гибрид', verbose=True)

    # 8. Константы Вселенной
    print(f"8. КОНСТАНТЫ ВСЕЛЕННОЙ (N=4.2×10^121)")

    const_univ = calculate_physical_constants(4.2e121, 6, 1 / (6 * (4.2e121) ** (1 / 3)), verbose=False)

    print(f"\n  Планковские единицы:")
    print(f"  lP = {const_univ['lP']:.6e}")
    print(f"  tP = {const_univ['tP']:.6e}")
    print(f"  mP = {const_univ['mP']:.6e}")
    print(f"  EP = {const_univ['EP']:.6e}")
    print(f"  TP = {const_univ['TP']:.6e}")

    print(f"\n  Фундаментальные постоянные:")
    print(f"  c  = {const_univ['c']:.6e}")
    print(f"  G  = {const_univ['G']:.6e}")
    print(f"  h  = {const_univ['h_em']:.6e}")
    print(f"  ℏ  = {const_univ['hbar']:.6e}")
    print(f"  kB = {const_univ['k_B']:.6e}")
    print(f"  α  = {const_univ['alpha']:.6e}")

    print(f"\n  Проверки согласованности:")
    print(f"  lP/tP = {const_univ['lP'] / const_univ['tP']:.6e} (c = {const_univ['c']:.6e})")
    print(f"  mP·c² = {const_univ['mP'] * const_univ['c'] ** 2:.6e} (EP = {const_univ['EP']:.6e})")
    print(f"  EP·tP = {const_univ['EP'] * const_univ['tP']:.6e} (ℏ = {const_univ['hbar']:.6e})")

    # Итоговый сводный анализ
    print(f"\n{'=' * 80}")
    print(f"СВОДНЫЙ АНАЛИЗ")
    print(f"{'=' * 80}")

    print(f"\n  СТРУКТУРА ГРАФА:")
    print(f"  N={N}, K={K}, p={p:.6e}")
    print(f"  Спектральная размерность: {ds:.3f} (ожидаемая: 2.0)")
    print(f"  Спектральная щель: {eigenvalues[1]:.6e}")

    print(f"\n  КВАНТОВЫЕ СВОЙСТВА:")
    print(f"  ω₀ = {eigenvalues[1] / constants['hbar']:.6e}")
    print(f"  τ_relax = {1 / eigenvalues[1]:.6e}")
    print(f"  Доминантная частота (линейная): {dyn_info_lin['dominant_freq']:.6f}")

    print(f"\n  ХАОТИЧЕСКИЕ СВОЙСТВА:")
    print(f"  Критическое r: ~{r_crit:.3f}")
    print(f"  Максимальный λ (r=3.9): {max(lyap_results):.6f}")
    print(f"  f(Wx) >> Wf(x) по хаотичности")

    print(f"\n  ЭМЕРДЖЕНТНЫЕ КОНСТАНТЫ:")
    print(f"  h_em = {constants['h_em']:.6e}")
    print(f"  c = {constants['c']:.6e}")
    print(f"  G = {constants['G']:.6e}")
    print(f"  α = {constants['alpha']:.6e}")
